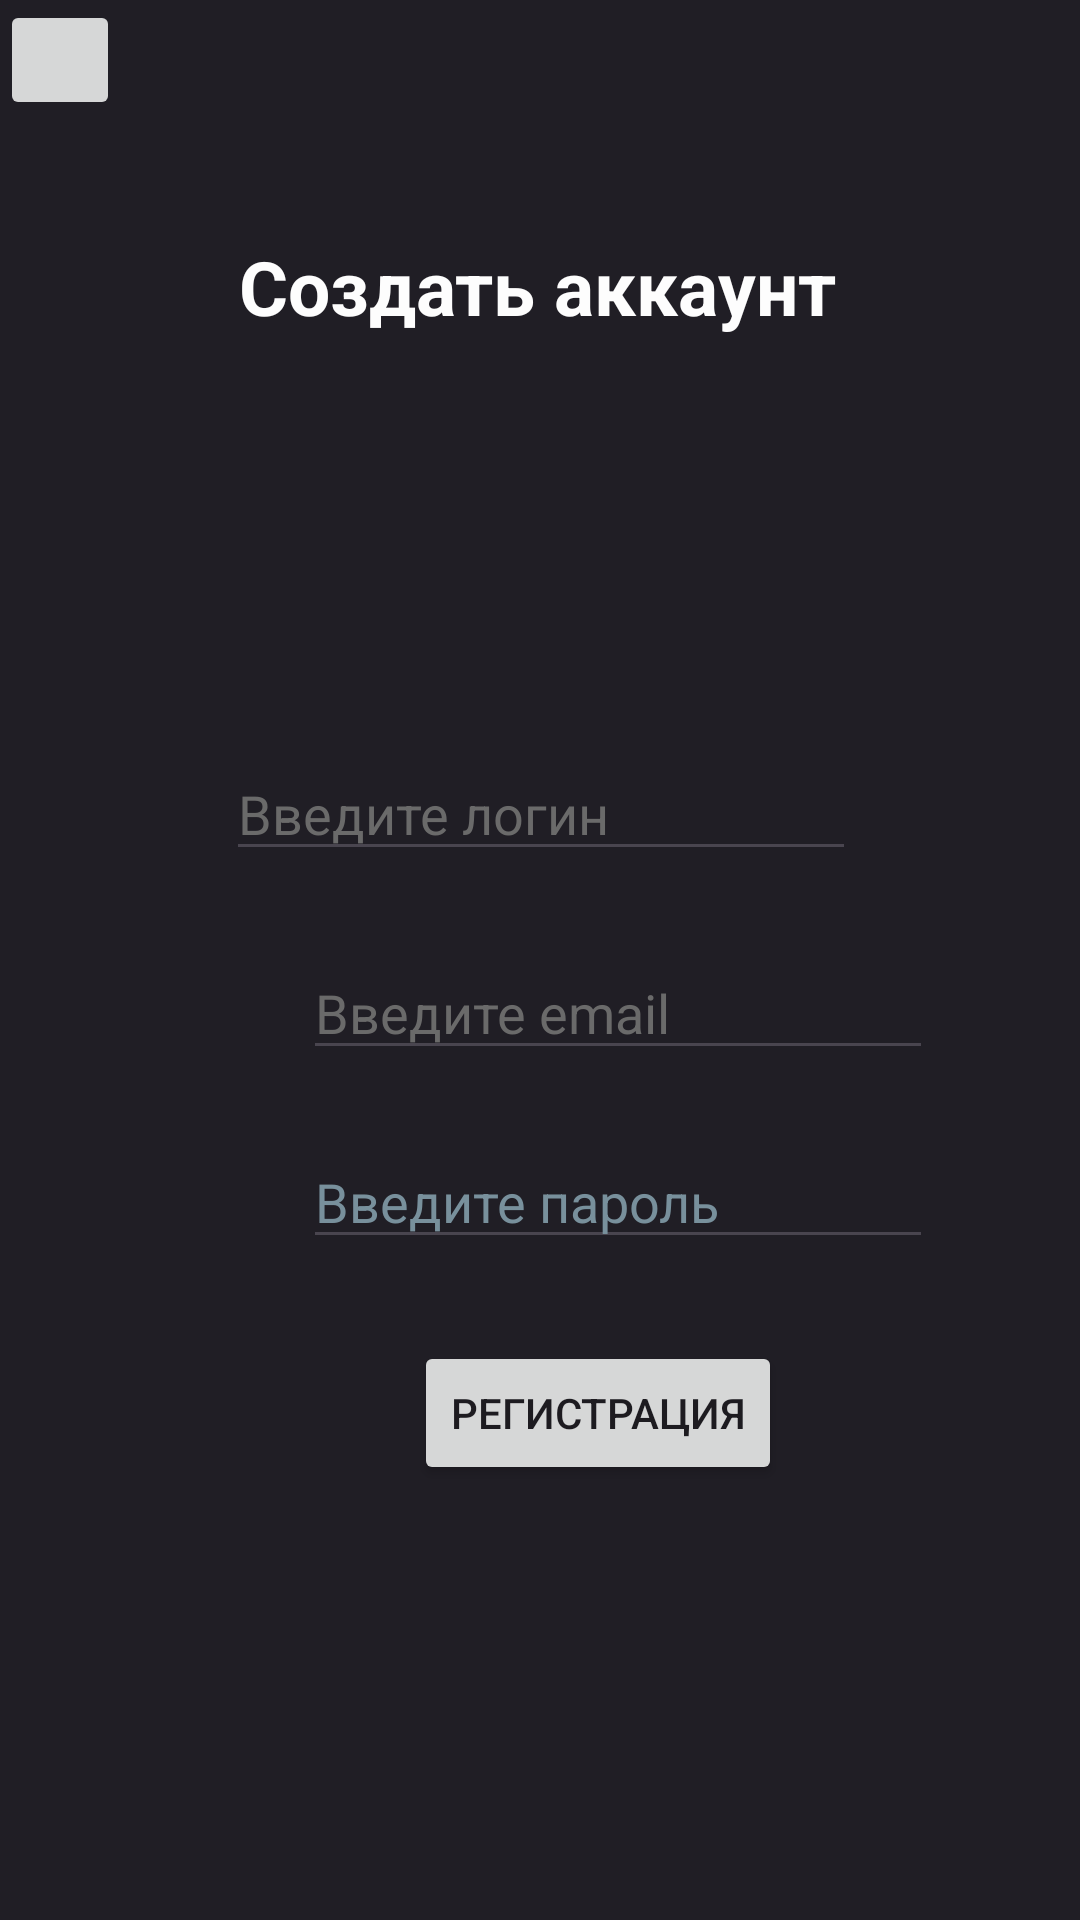

The Android layout XML behind this screen, and the referenced resources:
<!-- AndroidManifest.xml: application theme Theme.AlyshevYaminovApp -->
<!-- res/layout/registration_screen.xml -->
<?xml version="1.0" encoding="utf-8"?>
<androidx.constraintlayout.widget.ConstraintLayout xmlns:android="http://schemas.android.com/apk/res/android"
    xmlns:app="http://schemas.android.com/apk/res-auto"
    xmlns:tools="http://schemas.android.com/tools"
    android:id="@+id/main"
    android:layout_width="match_parent"
    android:layout_height="match_parent"
    android:background="#201E25"
    tools:context=".presentaion.Registration">

    <TextView
        android:id="@+id/textView3"
        android:layout_width="wrap_content"
        android:layout_height="wrap_content"
        android:textColor="#fdfdfd"
        android:text="@string/account_create_label"
        android:textSize="25sp"
        android:textStyle="bold"
        app:layout_constraintBottom_toBottomOf="parent"
        app:layout_constraintEnd_toEndOf="parent"
        app:layout_constraintHorizontal_bias="0.495"
        app:layout_constraintStart_toStartOf="parent"
        app:layout_constraintTop_toTopOf="parent"
        app:layout_constraintVertical_bias="0.13" />

    <Button
        android:id="@+id/button_auth"
        android:layout_width="wrap_content"
        android:layout_height="wrap_content"
        android:layout_marginStart="138dp"
        android:layout_marginEnd="139dp"
        android:text="@string/button_reg_text"
        app:layout_constraintBottom_toBottomOf="parent"
        app:layout_constraintEnd_toEndOf="parent"
        app:layout_constraintHorizontal_bias="0.0"
        app:layout_constraintStart_toStartOf="parent"
        app:layout_constraintTop_toTopOf="parent"
        app:layout_constraintVertical_bias="0.755" />

    <EditText
        android:id="@+id/user_login_auth"
        android:layout_width="wrap_content"
        android:layout_height="wrap_content"
        android:autofillHints="user"
        android:ems="10"
        android:hint="@string/user_login_text"
        android:inputType="text"
        android:textColor="#fdfdfd"
        android:textColorHint="#6a6a6a"
        app:layout_constraintBottom_toBottomOf="parent"
        app:layout_constraintEnd_toEndOf="parent"
        app:layout_constraintHorizontal_bias="0.502"
        app:layout_constraintStart_toStartOf="parent"
        app:layout_constraintTop_toTopOf="parent"
        app:layout_constraintVertical_bias="0.416"
        tools:ignore="TouchTargetSizeCheck" />

    <EditText
        android:id="@+id/user_email"
        android:layout_width="wrap_content"
        android:layout_height="wrap_content"
        android:layout_marginStart="101dp"
        android:layout_marginEnd="101dp"
        android:autofillHints="user@gmail.com"
        android:ems="10"
        android:hint="@string/user_email_text"
        android:inputType="textEmailAddress"
        android:textColor="#fdfdfd"
        android:textColorHint="#6a6a6a"
        app:layout_constraintBottom_toBottomOf="parent"
        app:layout_constraintEnd_toEndOf="parent"
        app:layout_constraintHorizontal_bias="0.0"
        app:layout_constraintStart_toStartOf="parent"
        app:layout_constraintTop_toTopOf="parent"
        app:layout_constraintVertical_bias="0.527"
        tools:ignore="TouchTargetSizeCheck" />

    <EditText
        android:id="@+id/user_password_auth"
        android:layout_width="wrap_content"
        android:layout_height="wrap_content"
        android:layout_marginStart="101dp"
        android:layout_marginEnd="101dp"
        android:ems="10"
        android:hint="@string/user_password_text"
        android:inputType="textPassword"
        android:textColor="#fdfdfd"
        android:textColorHint="#78909C"
        app:layout_constraintBottom_toBottomOf="parent"
        app:layout_constraintEnd_toEndOf="parent"
        app:layout_constraintHorizontal_bias="0.0"
        app:layout_constraintStart_toStartOf="parent"
        app:layout_constraintTop_toTopOf="parent"
        app:layout_constraintVertical_bias="0.632"
        tools:ignore="TouchTargetSizeCheck" />

    <ImageView
        android:id="@+id/imageView3"
        android:layout_width="wrap_content"
        android:layout_height="wrap_content"
        android:layout_marginStart="151dp"
        android:layout_marginEnd="152dp"
        app:layout_constraintBottom_toBottomOf="parent"
        app:layout_constraintEnd_toEndOf="parent"
        app:layout_constraintHorizontal_bias="0.0"
        app:layout_constraintStart_toStartOf="parent"
        app:layout_constraintTop_toTopOf="parent"
        app:layout_constraintVertical_bias="0.24"
        app:srcCompat="@drawable/ic_launcher_foreground" />

    <ImageButton
        android:id="@+id/button_back"
        android:layout_width="40dp"
        android:layout_height="40dp"
        android:scaleType="fitCenter"
        android:textColor="@color/text_color_white"
        android:textStyle="bold"
        app:srcCompat="@drawable/arrow_back"
        android:contentDescription="pochinka"
        tools:ignore="MissingConstraints,TouchTargetSizeCheck"
        tools:layout_editor_absoluteX="46dp"
        tools:layout_editor_absoluteY="611dp" />



</androidx.constraintlayout.widget.ConstraintLayout>
<!-- resources referenced by this layout -->
<resources>
  <color name="text_color_white">#FFFFFFFF</color>
  <string name="account_create_label">Создать аккаунт</string>
  <string name="button_reg_text">Регистрация</string>
  <string name="user_email_text">Введите email</string>
  <string name="user_login_text">Введите логин</string>
  <string name="user_password_text">Введите пароль</string>
  <style name="Theme.AlyshevYaminovApp" parent="Base.Theme.AlyshevYaminovApp" />
  <style name="Base.Theme.AlyshevYaminovApp" parent="Theme.Material3.DayNight.NoActionBar">
          
          
          <item name="bottomNavigationStyle">@style/Widget.MaterialComponents.BottomNavigationView.Colored</item>
          <item name="colorPrimary">@color/soft_green</item>
          <item name="colorOnPrimary">@color/black</item>
          <item name="android:statusBarColor">@color/soft_green</item>
  
      </style>
  <color name="soft_green">#e2a6</color>
  <color name="black">#FF000000</color>
</resources>
